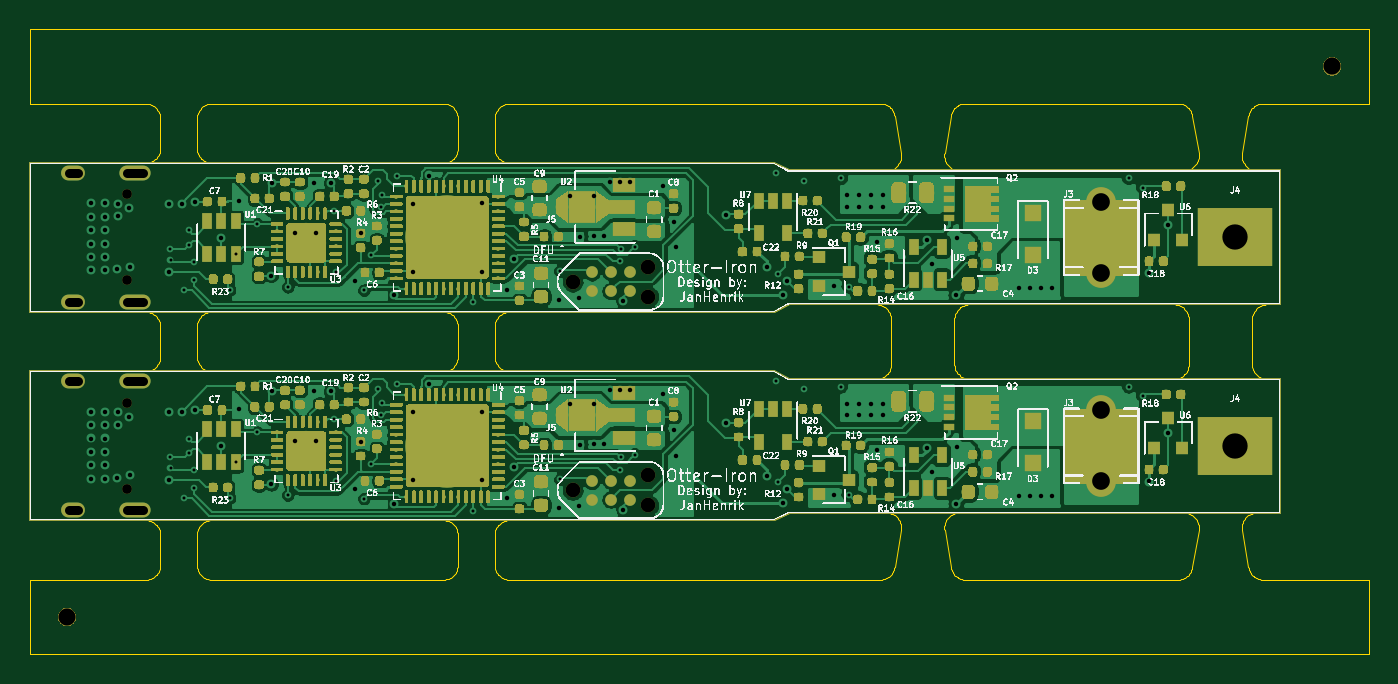
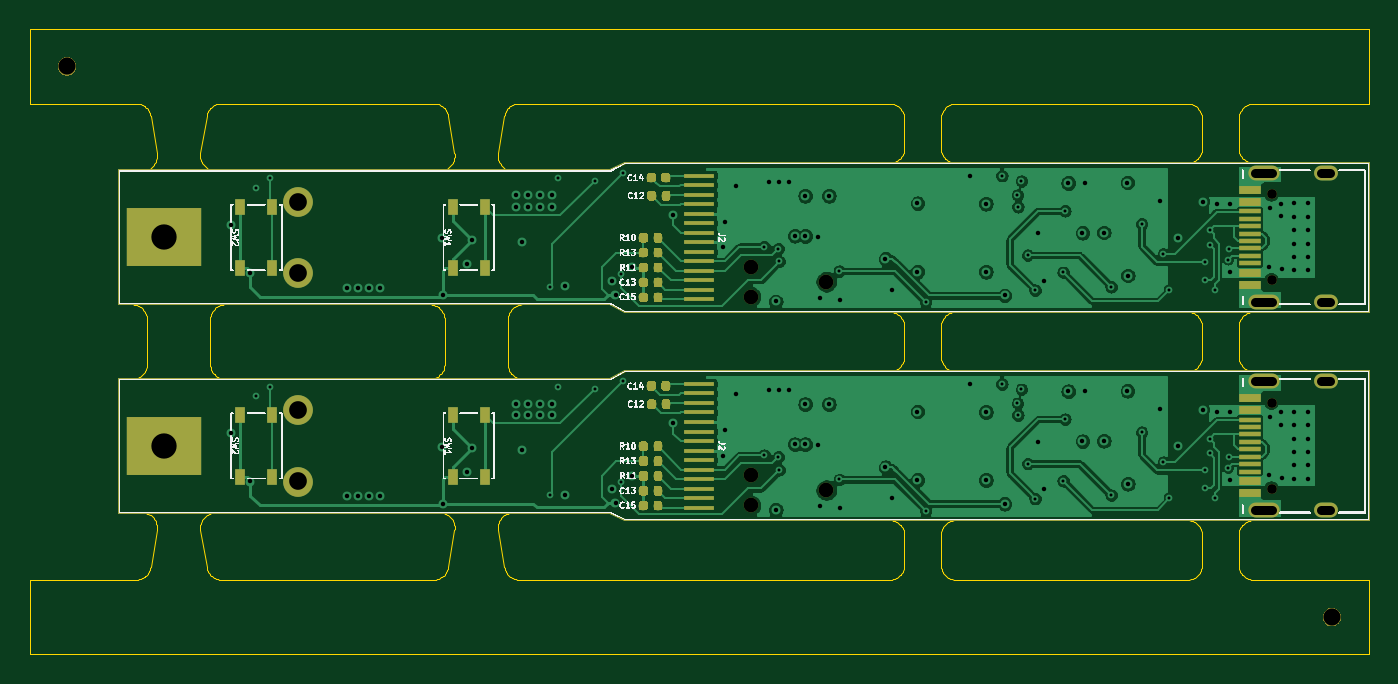
Circuit board: 10 layer files. Board 90.0 x 42.0 mm.
- outline: combined.GKO (24265 bytes)
- drill: combined.drl (3909 bytes)
- bottom_copper: combined.gbl (222377 bytes)
- bottom_silk: combined.gbo (395409 bytes)
- paste: combined.gbp (59221 bytes)
- bottom_mask: combined.gbs (62846 bytes)
- top_copper: combined.gtl (778171 bytes)
- top_silk: combined.gto (2244327 bytes)
- paste: combined.gtp (667337 bytes)
- top_mask: combined.gts (602548 bytes)

=== outline: combined.GKO (24265 bytes, source omitted) ===
=== drill: combined.drl ===
%
M48
METRIC,000.000
T01C0.65
T02C0.99
T03C0.99
T10C0.20
T11C0.30
T12C0.60
T13C1.19
T14C1.70
T15C1.15
%
T01
X006555Y030899
X006555Y025121
X006555Y016899
X006555Y011121
T02
X041564Y026040
X041564Y024008
X041564Y012040
X041564Y010008
X036484Y011024
T03
X036484Y025024
T10
X009400Y027249
X009451Y026500
X010335Y024463
X010711Y028473
X010711Y027523
X011000Y026350
X011005Y025136
X013423Y024475
X013819Y026899
X015290Y028910
X017330Y024679
X020439Y029789
X020550Y025649
X022450Y024450
X022946Y026805
X023360Y031791
X023596Y030063
X023629Y030848
X024681Y032149
X029799Y023650
X035600Y025735
X039649Y026385
X039700Y027249
X040649Y027374
X050124Y032347
X050268Y025570
X052049Y031786
X054533Y031971
X055011Y024689
X073850Y031971
X074800Y031349
X009400Y013249
X009451Y012500
X010335Y010463
X010711Y014473
X010711Y013523
X011000Y012350
X011005Y011136
X013423Y010475
X013819Y012899
X015290Y014910
X017330Y010679
X020439Y015789
X020550Y011649
X022450Y010450
X022946Y012805
X023360Y017791
X023596Y016062
X023629Y016848
X024681Y018149
X029799Y009650
X035600Y011735
X039649Y012385
X039700Y013249
X040649Y013374
X050124Y018347
X050268Y011570
X052049Y017786
X054533Y017971
X055011Y010689
X073850Y017971
X074800Y017349
T11
X004140Y030289
X004140Y029390
X004140Y028489
X004140Y027589
X004140Y026690
X004140Y025789
X005039Y030289
X005039Y029390
X005039Y028489
X005039Y027589
X005039Y026690
X005039Y025789
X005859Y025860
X005910Y030269
X005910Y029411
X006649Y029949
X006710Y026040
X009339Y025700
X009349Y030267
X010200Y030267
X011130Y030396
X012870Y027988
X014068Y030480
X016219Y025441
X016239Y031689
X017830Y028329
X019070Y031669
X019260Y028308
X020210Y031659
X021848Y025100
X022229Y028280
X024500Y024100
X025750Y025700
X025755Y030269
X026850Y032161
X030350Y030300
X030350Y025700
X032073Y024498
X032499Y026551
X035549Y023825
X036298Y030800
X036923Y023950
X037000Y028049
X037899Y030800
X037899Y028100
X038587Y028113
X038971Y031750
X039672Y031750
X039875Y023701
X040355Y031750
X042575Y031450
X043314Y029035
X043400Y027325
X046751Y029530
X049499Y025999
X050639Y024160
X050860Y025100
X054061Y024719
X054899Y030831
X054899Y030069
X055699Y030831
X055699Y030069
X056499Y030831
X056499Y030069
X056949Y027699
X057299Y030831
X057299Y030069
X060299Y027826
X060649Y026225
X062262Y024100
X062300Y027950
X066448Y024600
X067200Y024600
X067949Y024600
X068699Y024600
X075199Y025601
X076504Y028849
X004140Y016289
X004140Y015390
X004140Y014489
X004140Y013589
X004140Y012690
X004140Y011789
X005039Y016289
X005039Y015390
X005039Y014489
X005039Y013589
X005039Y012690
X005039Y011789
X005859Y011860
X005910Y016268
X005910Y015411
X006649Y015949
X006710Y012040
X009339Y011700
X009349Y016267
X010200Y016267
X011130Y016396
X012870Y013988
X014068Y016480
X016219Y011441
X016239Y017689
X017830Y014329
X019070Y017669
X019260Y014308
X020210Y017659
X021848Y011100
X022229Y014280
X024500Y010100
X025750Y011700
X025755Y016268
X026850Y018161
X030350Y016300
X030350Y011700
X032073Y010498
X032499Y012551
X035549Y009825
X036298Y016800
X036923Y009950
X037000Y014049
X037899Y016800
X037899Y014100
X038587Y014113
X038971Y017750
X039672Y017750
X039875Y009701
X040355Y017750
X042575Y017450
X043314Y015035
X043400Y013325
X046751Y015530
X049499Y011999
X050639Y010160
X050860Y011100
X054061Y010719
X054899Y016831
X054899Y016068
X055699Y016831
X055699Y016068
X056499Y016831
X056499Y016068
X056949Y013699
X057299Y016831
X057299Y016068
X060299Y013826
X060649Y012225
X062262Y010100
X062300Y013950
X066448Y010600
X067200Y010600
X067949Y010600
X068699Y010600
X075199Y011601
X076504Y014849
T12
X002605Y032329G85X003205Y032329
X002605Y023691G85X003205Y023691
X006535Y032329G85X007635Y032329
X006535Y023691G85X007635Y023691
X002605Y018329G85X003205Y018329
X002605Y009691G85X003205Y009691
X006535Y018329G85X007635Y018329
X006535Y009691G85X007635Y009691
T13
X072001Y030399
X072001Y025601
X072001Y016399
X072001Y011601
T14
X081000Y027998
X081000Y013998
T15
X002499Y002500
X087500Y039499
M30
=== bottom_copper: combined.gbl (222377 bytes, source omitted) ===
=== bottom_silk: combined.gbo (395409 bytes, source omitted) ===
=== paste: combined.gbp (59221 bytes, source omitted) ===
=== bottom_mask: combined.gbs (62846 bytes, source omitted) ===
=== top_copper: combined.gtl (778171 bytes, source omitted) ===
=== top_silk: combined.gto (2244327 bytes, source omitted) ===
=== paste: combined.gtp (667337 bytes, source omitted) ===
=== top_mask: combined.gts (602548 bytes, source omitted) ===
